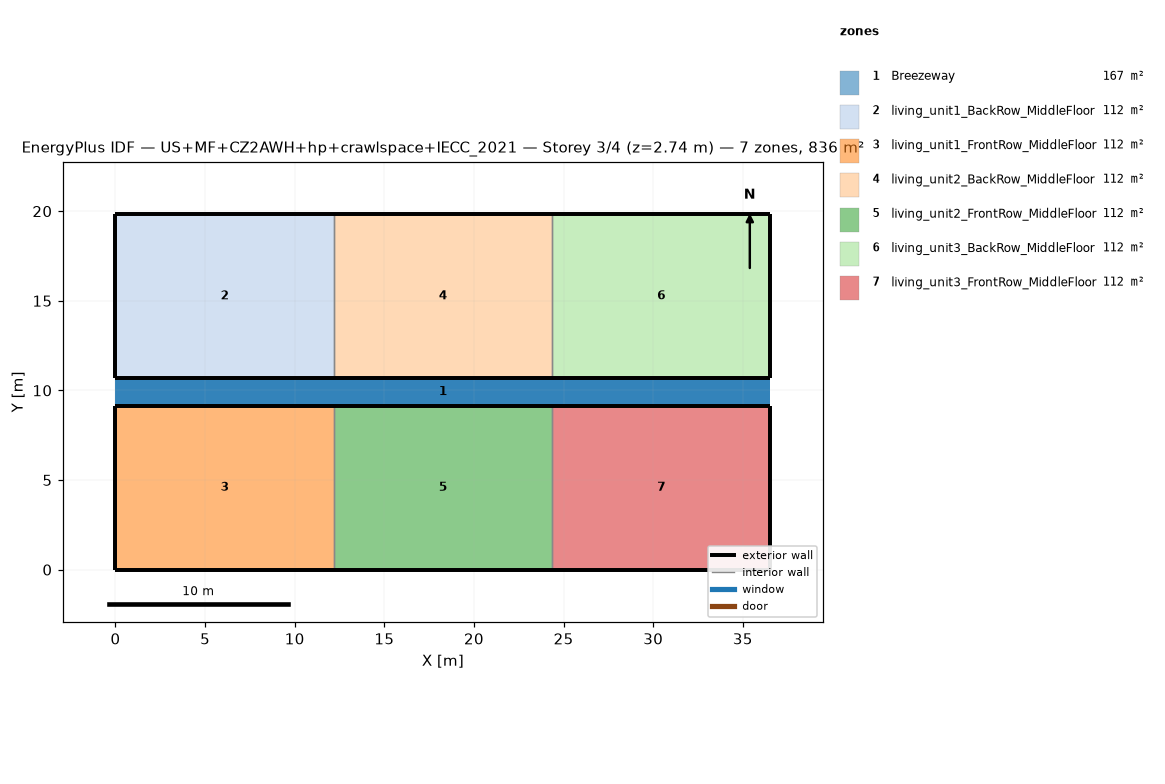
=== STOREY PLAN SPEC (per zone: floor XY polygon, exterior-wall plan segments, windows/doors) ===
zone 1: Breezeway  (167.0 m²)
  floor: (36.54, 9.16) (0.00, 9.16) (0.00, 10.68) (36.54, 10.68)
  floor: (36.54, 9.16) (0.00, 9.16) (0.00, 10.68) (36.54, 10.68)
  floor: (36.54, 9.16) (0.00, 9.16) (0.00, 10.68) (36.54, 10.68)
zone 2: living_unit1_BackRow_MiddleFloor  (111.5 m²)
  floor: (12.18, 10.68) (0.00, 10.68) (0.00, 19.84) (12.18, 19.84)
  exterior wall: (0.00, 10.68) – (12.18, 10.68)  [12.2 m]
  exterior wall: (12.18, 19.84) – (0.00, 19.84)  [12.2 m]
  exterior wall: (0.00, 19.84) – (0.00, 10.68)  [9.2 m]
  interior walls: 1
zone 3: living_unit1_FrontRow_MiddleFloor  (111.5 m²)
  floor: (12.18, 0.00) (0.00, 0.00) (0.00, 9.16) (12.18, 9.16)
  exterior wall: (0.00, 0.00) – (12.18, 0.00)  [12.2 m]
  exterior wall: (12.18, 9.16) – (0.00, 9.16)  [12.2 m]
  exterior wall: (0.00, 9.16) – (0.00, 0.00)  [9.2 m]
  interior walls: 1
zone 4: living_unit2_BackRow_MiddleFloor  (111.5 m²)
  floor: (24.36, 10.68) (12.18, 10.68) (12.18, 19.84) (24.36, 19.84)
  exterior wall: (12.18, 10.68) – (24.36, 10.68)  [12.2 m]
  exterior wall: (24.36, 19.84) – (12.18, 19.84)  [12.2 m]
  interior walls: 2
zone 5: living_unit2_FrontRow_MiddleFloor  (111.5 m²)
  floor: (24.36, 0.00) (12.18, 0.00) (12.18, 9.16) (24.36, 9.16)
  exterior wall: (12.18, 0.00) – (24.36, 0.00)  [12.2 m]
  exterior wall: (24.36, 9.16) – (12.18, 9.16)  [12.2 m]
  interior walls: 2
zone 6: living_unit3_BackRow_MiddleFloor  (111.5 m²)
  floor: (36.54, 10.68) (24.36, 10.68) (24.36, 19.84) (36.54, 19.84)
  exterior wall: (24.36, 10.68) – (36.54, 10.68)  [12.2 m]
  exterior wall: (36.54, 10.68) – (36.54, 19.84)  [9.2 m]
  exterior wall: (36.54, 19.84) – (24.36, 19.84)  [12.2 m]
  interior walls: 1
zone 7: living_unit3_FrontRow_MiddleFloor  (111.5 m²)
  floor: (36.54, 0.00) (24.36, 0.00) (24.36, 9.16) (36.54, 9.16)
  exterior wall: (24.36, 0.00) – (36.54, 0.00)  [12.2 m]
  exterior wall: (36.54, 0.00) – (36.54, 9.16)  [9.2 m]
  exterior wall: (36.54, 9.16) – (24.36, 9.16)  [12.2 m]
  interior walls: 1

=== DERIVED (storey summary) ===
Building: US+MF+CZ2AWH+hp+crawlspace+IECC_2021
Storey: 3 of 4  (floor level z = 2.74 m)
Storey gross floor area: 836.2 m²
Zones on this storey: 7
  - Breezeway: floor 167.0 m²
  - living_unit1_BackRow_MiddleFloor: floor 111.5 m²; exterior wall 33.5 m (86.9 m²); WWR 0.0%
  - living_unit1_FrontRow_MiddleFloor: floor 111.5 m²; exterior wall 33.5 m (86.9 m²); WWR 0.0%
  - living_unit2_BackRow_MiddleFloor: floor 111.5 m²; exterior wall 24.4 m (63.1 m²); WWR 0.0%
  - living_unit2_FrontRow_MiddleFloor: floor 111.5 m²; exterior wall 24.4 m (63.1 m²); WWR 0.0%
  - living_unit3_BackRow_MiddleFloor: floor 111.5 m²; exterior wall 33.5 m (86.9 m²); WWR 0.0%
  - living_unit3_FrontRow_MiddleFloor: floor 111.5 m²; exterior wall 33.5 m (86.9 m²); WWR 0.0%
Zone adjacency (shared interzone walls):
  - living_unit1_BackRow_MiddleFloor ↔ living_unit2_BackRow_MiddleFloor
  - living_unit1_FrontRow_MiddleFloor ↔ living_unit2_FrontRow_MiddleFloor
  - living_unit2_BackRow_MiddleFloor ↔ living_unit3_BackRow_MiddleFloor
  - living_unit2_FrontRow_MiddleFloor ↔ living_unit3_FrontRow_MiddleFloor